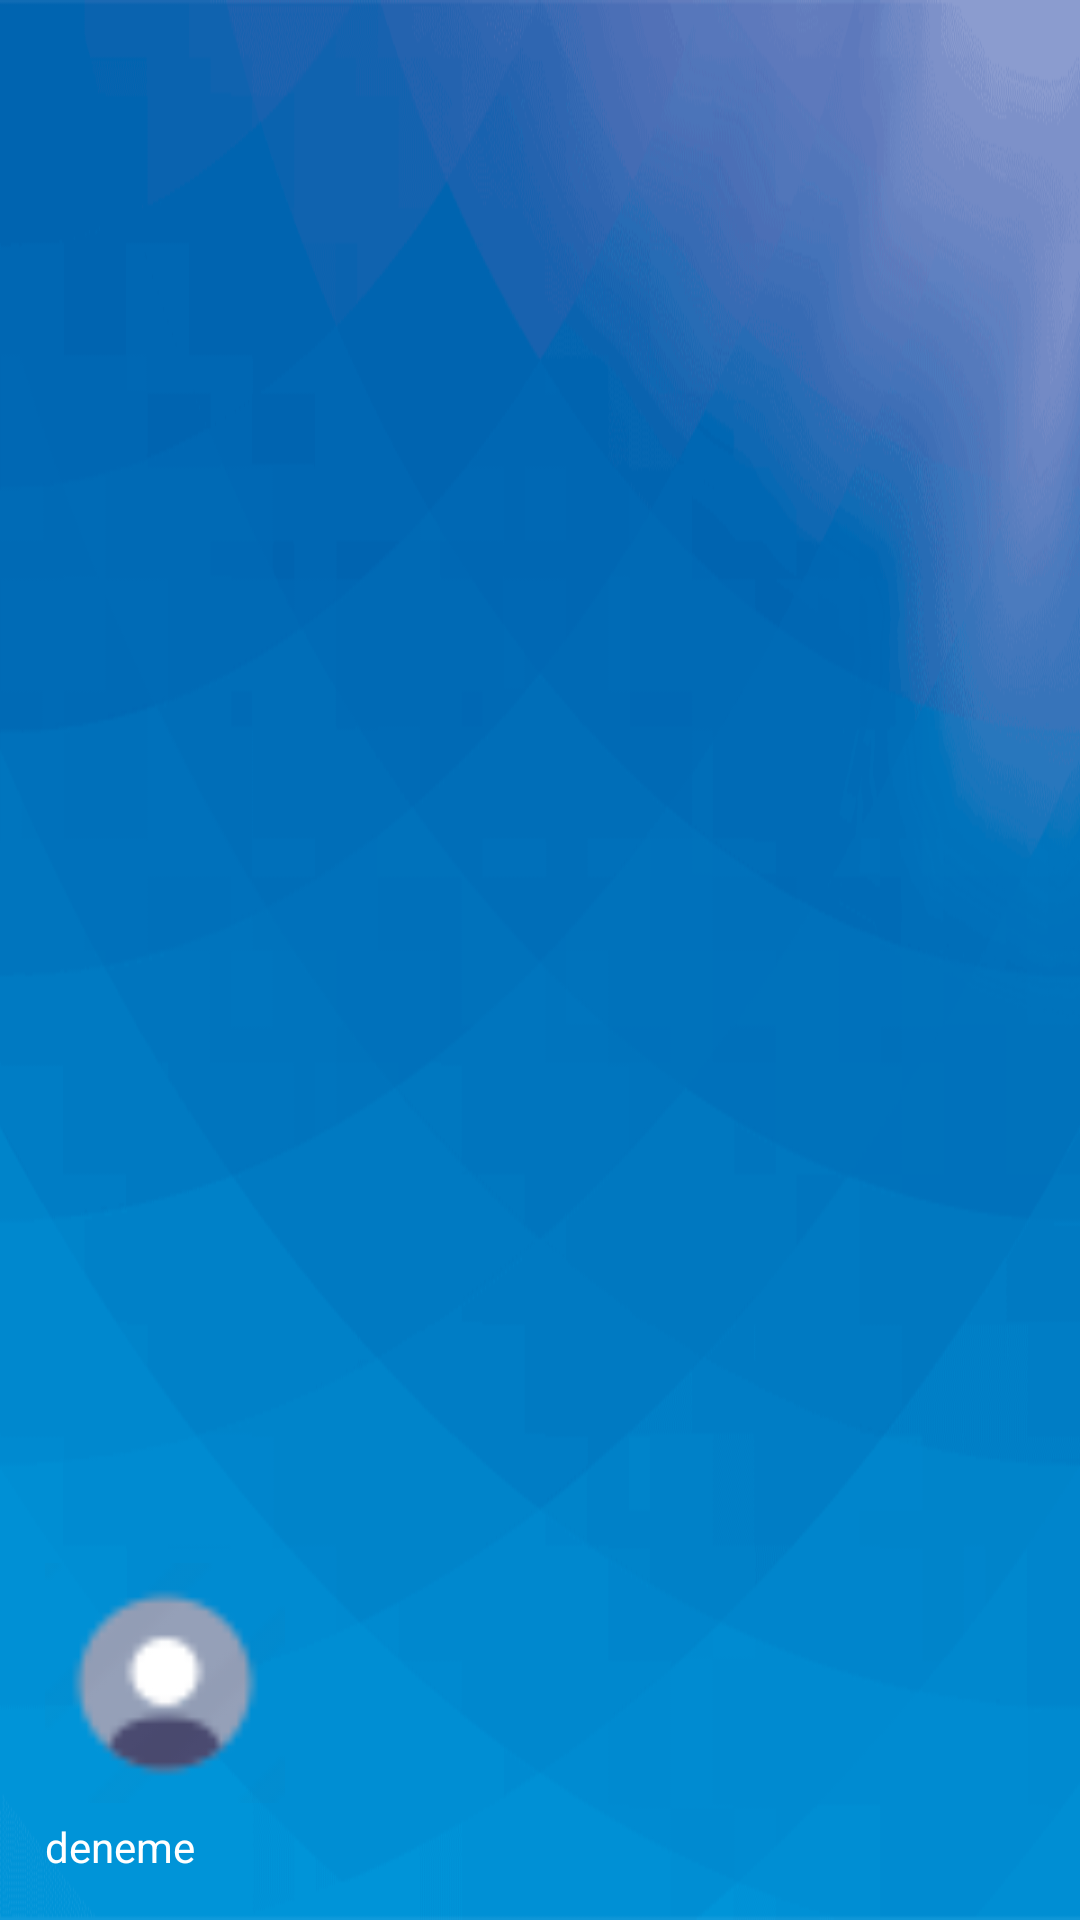

Reconstruct the res/layout file that produces this screen, plus the resources it refers to.
<!-- AndroidManifest.xml: application theme Theme.SaglicaklaUyg -->
<!-- res/layout/nav_baslik.xml -->
<?xml version="1.0" encoding="utf-8"?>
<LinearLayout xmlns:android="http://schemas.android.com/apk/res/android"
    android:orientation="vertical"
    android:layout_width="match_parent"
    android:background="@drawable/ap1"
    android:layout_height="175dp"
    android:gravity="bottom"
    android:padding="15dp"
    android:theme="@style/ThemeOverlay.AppCompat.Dark">

    <ImageView
        android:id="@+id/nav_baslik_image"
        android:layout_width="80dp"
        android:layout_height="80dp"
        android:src="@drawable/ppdefaulth"/>
    <TextView
        android:id="@+id/nav_baslik_text"
        android:layout_width="wrap_content"
        android:layout_height="wrap_content"
        android:paddingTop="5dp"
        android:text="deneme"
        android:textAppearance="@style/TextAppearance.AppCompat.Body1"/>
</LinearLayout>
<!-- resources referenced by this layout -->
<resources>
  <!-- drawable ap1: jpg bitmap (drawable, 51553 bytes) -->
  <!-- drawable ppdefaulth: png bitmap (drawable, 904 bytes) -->
  <style name="Theme.SaglicaklaUyg" parent="Theme.MaterialComponents.DayNight.NoActionBar">
          
          <item name="colorPrimary">@color/purple_500</item>
          <item name="colorPrimaryVariant">@color/purple_700</item>
          <item name="colorOnPrimary">@color/white</item>
          
          <item name="colorSecondary">@color/teal_200</item>
          <item name="colorSecondaryVariant">@color/teal_700</item>
          <item name="colorOnSecondary">@color/black</item>
          
          <item name="android:statusBarColor" tools:targetApi="l">?attr/colorPrimaryVariant</item>
          
      </style>
  <color name="purple_500">#FF6200EE</color>
  <color name="purple_700">#FF3700B3</color>
  <color name="white">#FFFFFFFF</color>
  <color name="teal_200">#FF03DAC5</color>
  <color name="teal_700">#FF018786</color>
  <color name="black">#FF000000</color>
</resources>
